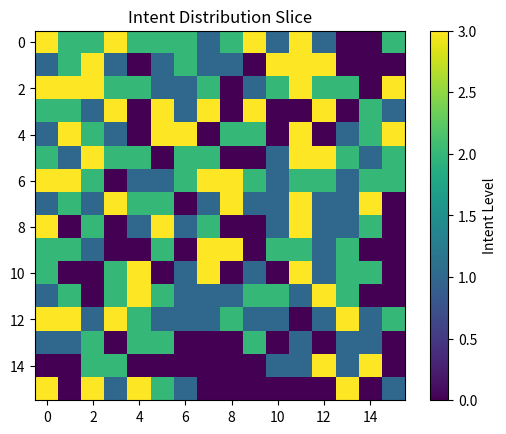

Reproduce this figure in Python.
"""
Intent_Transfer_Models.py
Synchronism Framework Core Module - Planck-scale intent transfer simulations
"""

import numpy as np
from typing import Tuple

class PlanckGrid3D:
    def __init__(self, dimensions: Tuple[int, int, int] = (32, 32, 32)):
        """
        Initialize 3D Planck-scale grid with quantum intent values
        :param dimensions: Tuple (x, y, z) dimensions of the grid
        """
        self.dimensions = dimensions
        self.grid = np.random.randint(0, 4, dimensions, dtype=np.uint8)
        self.tension_field = np.zeros(dimensions, dtype=np.float32)
        
    def calculate_tension(self) -> None:
        """Calculate tension tensor based on neighboring cell intent differences"""
        padded_grid = np.pad(self.grid, 1, mode='wrap')
        
        # Calculate differences in all 6 directions (3D)
        diffs = [
            padded_grid[2:, 1:-1, 1:-1] - padded_grid[:-2, 1:-1, 1:-1],  # X-axis
            padded_grid[1:-1, 2:, 1:-1] - padded_grid[1:-1, :-2, 1:-1],  # Y-axis
            padded_grid[1:-1, 1:-1, 2:] - padded_grid[1:-1, 1:-1, :-2],  # Z-axis
        ]
        
        # Sum absolute differences for tension magnitude
        self.tension_field = np.sum(np.abs(diffs), axis=0) / 6

    def transfer_intent(self) -> None:
        """Perform intent transfer between adjacent cells based on tension"""
        new_grid = self.grid.copy()
        
        # Iterate through all cells
        for x in range(self.dimensions[0]):
            for y in range(self.dimensions[1]):
                for z in range(self.dimensions[2]):
                    current_intent = self.grid[x, y, z]
                    
                    # Get neighbors (wrapping at boundaries)
                    neighbors = [
                        self.grid[(x-1)%self.dimensions[0], y, z],
                        self.grid[(x+1)%self.dimensions[0], y, z],
                        self.grid[x, (y-1)%self.dimensions[1], z],
                        self.grid[x, (y+1)%self.dimensions[1], z],
                        self.grid[x, y, (z-1)%self.dimensions[2]],
                        self.grid[x, y, (z+1)%self.dimensions[2]],
                    ]
                    
                    # Calculate intent flow
                    for n in neighbors:
                        if current_intent > n:
                            transfer = min((current_intent - n) // 4, 1)
                            new_grid[x, y, z] -= transfer
                            new_grid[x, y, z] = max(new_grid[x, y, z], 0)
        
        self.grid = np.clip(new_grid, 0, 3)

    def calculate_coherence(self) -> float:
        """Calculate grid coherence score (0-1)"""
        unique, counts = np.unique(self.grid, return_counts=True)
        return np.max(counts) / np.sum(counts) if counts.size > 0 else 0

    def tick(self) -> None:
        """Advance simulation by one Planck time unit"""
        self.calculate_tension()
        self.transfer_intent()

if __name__ == "__main__":
    # Example usage
    grid = PlanckGrid3D((16, 16, 16))
    
    print("Initial coherence:", grid.calculate_coherence())
    for _ in range(10):
        grid.tick()
    print("Post-evolution coherence:", grid.calculate_coherence())
    
    # Basic visualization (requires matplotlib)
    try:
        import matplotlib.pyplot as plt
        plt.imshow(grid.grid[:, :, 8])  # Show middle Z-layer
        plt.title("Intent Distribution Slice")
        plt.colorbar(label="Intent Level")
        plt.show()
    except ImportError:
        print("Matplotlib not installed - visualization skipped")
